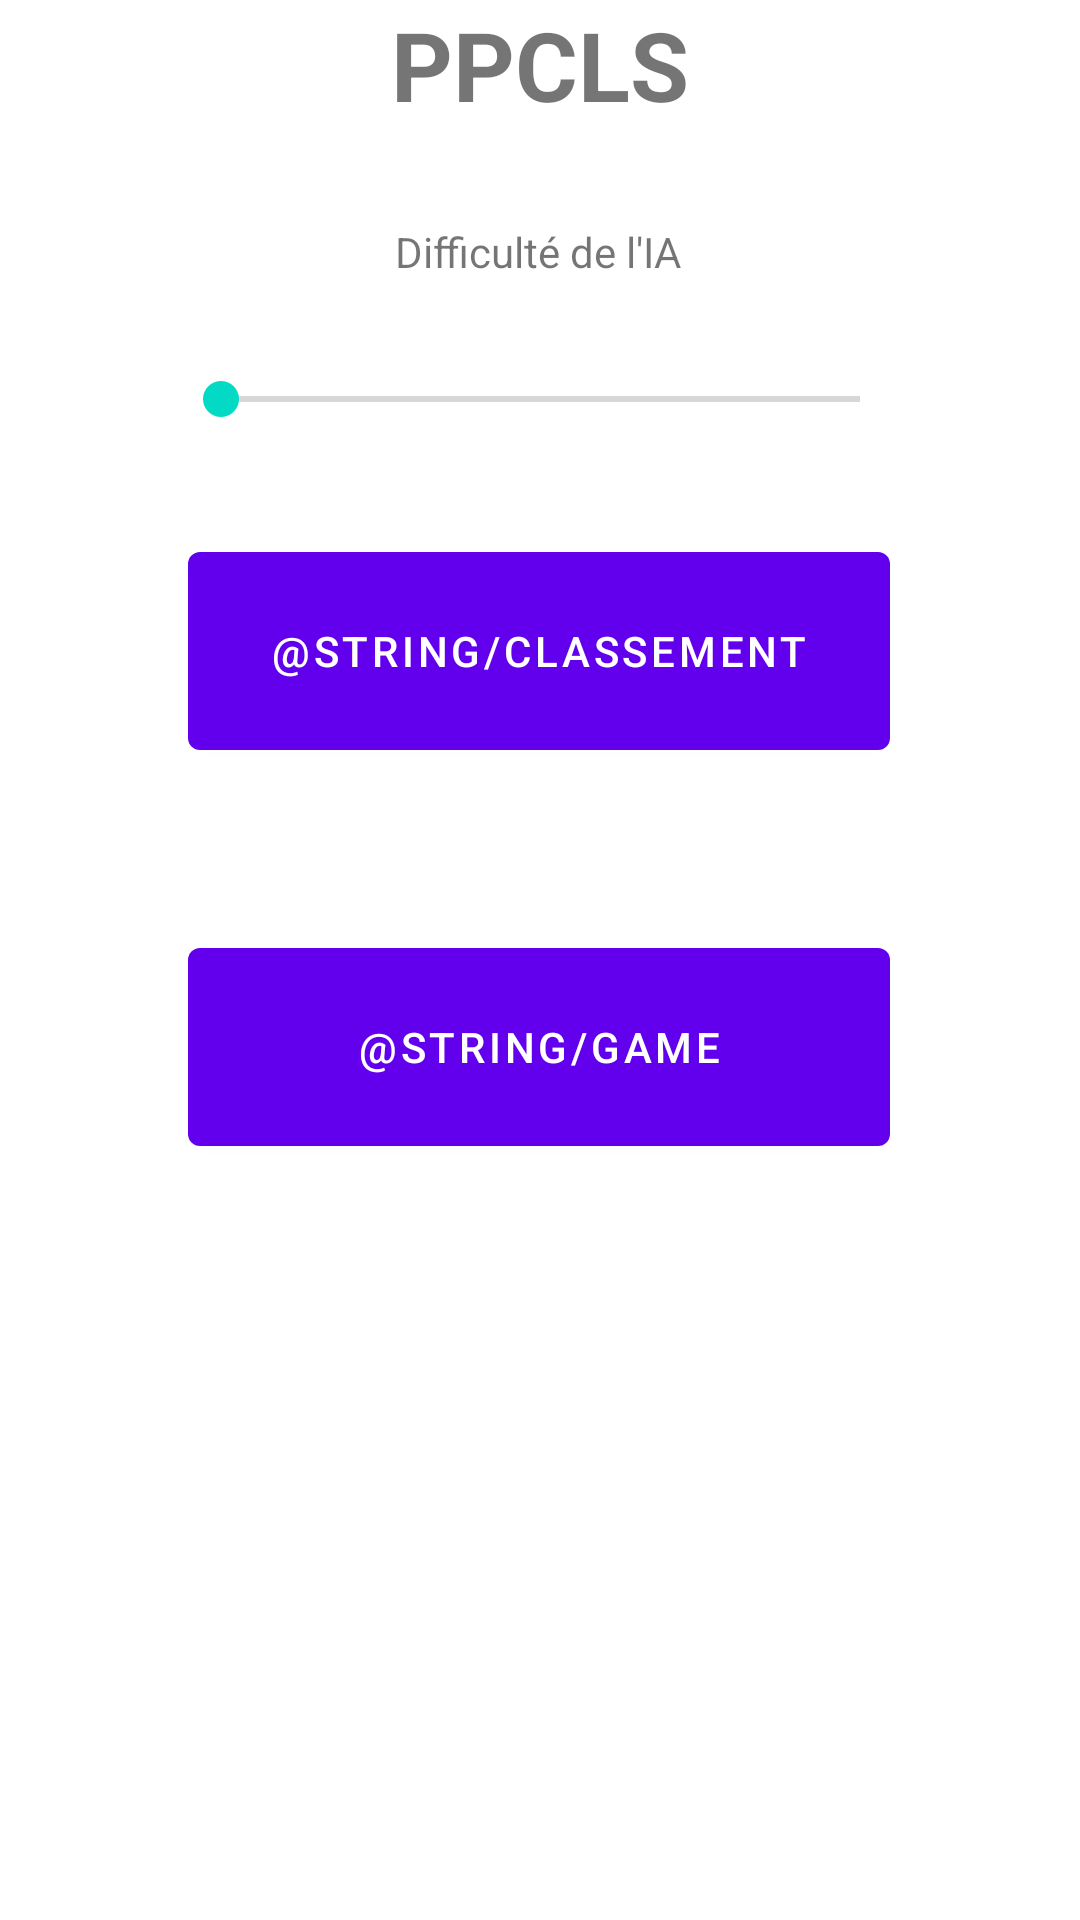

Produce the Android XML layout that renders to this screen, including the resource entries it uses.
<!-- AndroidManifest.xml: application theme Theme.PPCLS -->
<!-- res/layout/fragment_first.xml -->
<?xml version="1.0" encoding="utf-8"?>
<androidx.constraintlayout.widget.ConstraintLayout xmlns:android="http://schemas.android.com/apk/res/android"
    xmlns:app="http://schemas.android.com/apk/res-auto"
    xmlns:tools="http://schemas.android.com/tools"
    android:layout_width="match_parent"
    android:layout_height="match_parent"
    tools:context=".ui.main.FirstFragment">

    <TextView
        android:id="@+id/textMenu"
        android:layout_width="fill_parent"
        android:layout_height="wrap_content"
        android:text="@string/app_name"
        android:textAlignment="center"
        android:textSize="32dp"
        android:textStyle="bold"
        app:layout_constraintBottom_toTopOf="@+id/guideline_title"
        app:layout_constraintEnd_toEndOf="parent"
        app:layout_constraintStart_toStartOf="parent"
        app:layout_constraintTop_toTopOf="parent" />

    <Button
        android:id="@+id/lancerLeJeu"
        android:layout_width="234dp"
        android:layout_height="78dp"
        android:layout_marginBottom="252dp"
        android:text="@string/game"
        app:layout_constraintBottom_toBottomOf="parent"
        app:layout_constraintEnd_toEndOf="parent"
        app:layout_constraintHorizontal_bias="0.497"
        app:layout_constraintStart_toStartOf="parent" />

    <Button
        android:id="@+id/leaderBoard"
        android:layout_width="234dp"
        android:layout_height="78dp"
        android:layout_marginBottom="384dp"
        android:text="@string/classement"
        app:layout_constraintBottom_toBottomOf="parent"
        app:layout_constraintEnd_toEndOf="parent"
        app:layout_constraintHorizontal_bias="0.497"
        app:layout_constraintStart_toStartOf="parent" />

    <SeekBar
        android:id="@+id/difficulte"
        android:layout_width="245dp"
        android:layout_height="65dp"
        app:layout_constraintBottom_toTopOf="@+id/leaderBoard"
        app:layout_constraintEnd_toEndOf="parent"
        app:layout_constraintStart_toStartOf="parent"
        app:layout_constraintTop_toBottomOf="@+id/textMenu"
        app:layout_constraintVertical_bias="0.826" />

    <TextView
        android:id="@+id/textDifficulte"
        android:layout_width="wrap_content"
        android:layout_height="wrap_content"
        android:text="Difficulté de l'IA"
        app:layout_constraintBottom_toTopOf="@+id/difficulte"
        app:layout_constraintEnd_toEndOf="parent"
        app:layout_constraintHorizontal_bias="0.498"
        app:layout_constraintStart_toStartOf="parent"
        app:layout_constraintTop_toBottomOf="@+id/textMenu"
        app:layout_constraintVertical_bias="0.807" />
</androidx.constraintlayout.widget.ConstraintLayout>
<!-- resources referenced by this layout -->
<resources>
  <string name="app_name">PPCLS</string>
  <style name="Theme.PPCLS" parent="Theme.MaterialComponents.DayNight.DarkActionBar">
          
          <item name="colorPrimary">@color/purple_500</item>
          <item name="colorPrimaryVariant">@color/purple_700</item>
          <item name="colorOnPrimary">@color/white</item>
          
          <item name="colorSecondary">@color/teal_200</item>
          <item name="colorSecondaryVariant">@color/teal_700</item>
          <item name="colorOnSecondary">@color/black</item>
          
          <item name="android:statusBarColor" tools:targetApi="l">?attr/colorPrimaryVariant</item>
          
      </style>
  <!-- not gathered from this repository: default colours our renderer supplied (Android Studio template values) -->
  <color name="purple_500">#FF6200EE</color>
  <color name="purple_700">#FF3700B3</color>
  <color name="teal_200">#FF03DAC5</color>
  <color name="teal_700">#FF018786</color>
  <color name="black">#FF000000</color>
  <color name="white">#FFFFFFFF</color>
</resources>
